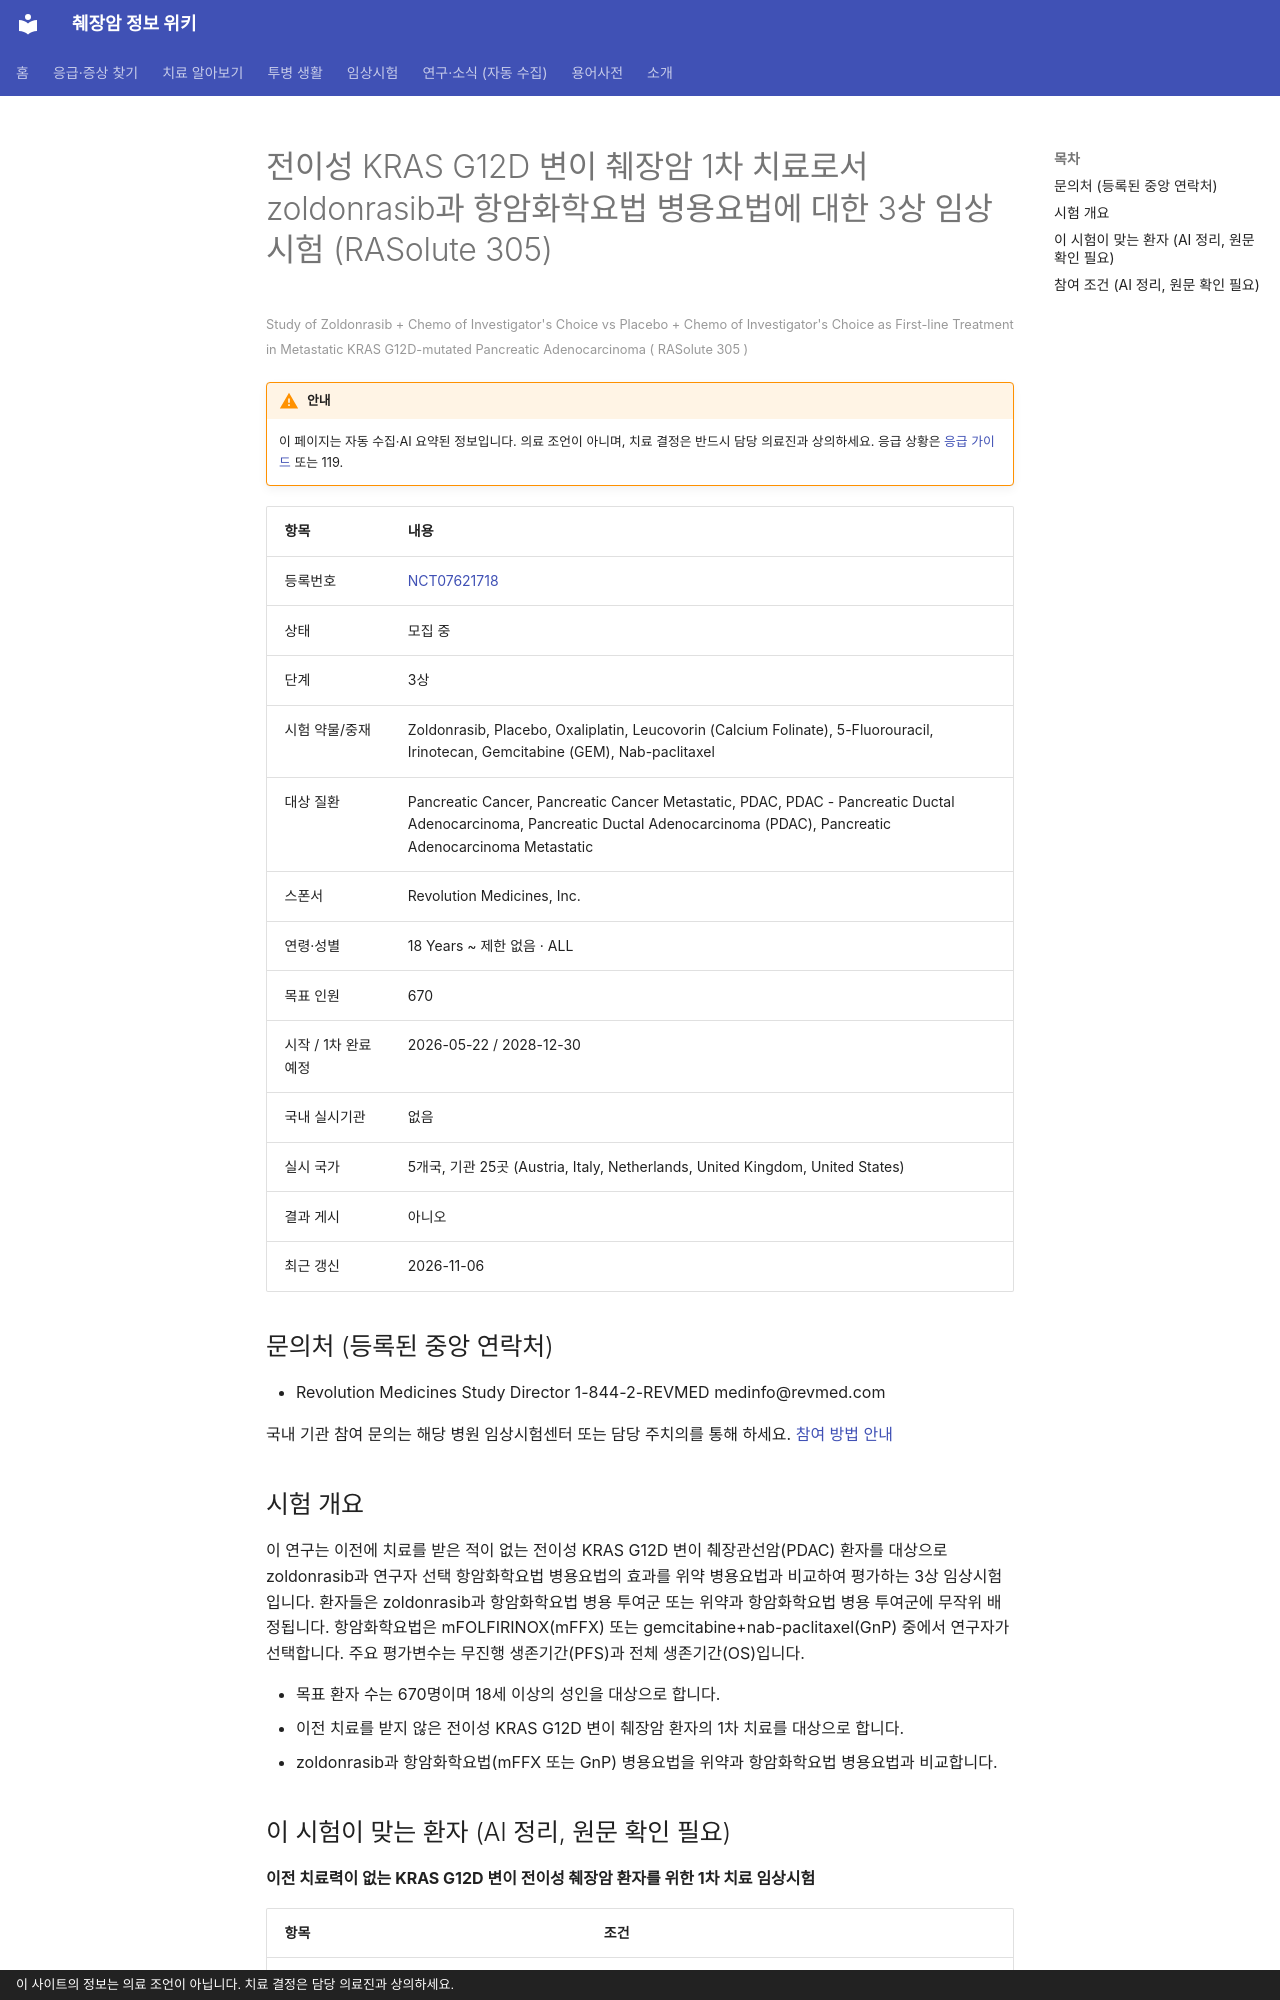

repository: hizorro88-rgb/papersearcher · page: _generated/trials/NCT07621718/index.html · generator: mkdocs · copyright: 이 사이트의 정보는 의료 조언이 아닙니다. 치료 결정은 담당 의료진과 상의하세요.

---
title: "NCT07621718 전이성 KRAS G12D 변이 췌장암 1차 치료로서 zoldonrasib과 항암화학요법 병용요법에 대한 3…"
description: "3상 · 모집 중"
comments: true
search:
  boost: 0.4
---

# 전이성 KRAS G12D 변이 췌장암 1차 치료로서 zoldonrasib과 항암화학요법 병용요법에 대한 3상 임상시험 (RASolute 305)

<small>Study of Zoldonrasib + Chemo of Investigator&#x27;s Choice vs Placebo + Chemo of Investigator&#x27;s Choice as First-line Treatment in Metastatic KRAS G12D-mutated Pancreatic Adenocarcinoma ( RASolute 305 )</small>

!!! warning "안내"
    이 페이지는 자동 수집·AI 요약된 정보입니다. 의료 조언이 아니며, 치료 결정은 반드시 담당 의료진과 상의하세요. 응급 상황은 [응급 가이드](../../guides/emergency/index.md) 또는 119.

| 항목 | 내용 |
|---|---|
| 등록번호 | [NCT07621718](https://clinicaltrials.gov/study/NCT07621718) |
| 상태 | 모집 중 |
| 단계 | 3상 |
| 시험 약물/중재 | Zoldonrasib, Placebo, Oxaliplatin, Leucovorin (Calcium Folinate), 5-Fluorouracil, Irinotecan, Gemcitabine (GEM), Nab-paclitaxel |
| 대상 질환 | Pancreatic Cancer, Pancreatic Cancer Metastatic, PDAC, PDAC - Pancreatic Ductal Adenocarcinoma, Pancreatic Ductal Adenocarcinoma (PDAC), Pancreatic Adenocarcinoma Metastatic |
| 스폰서 | Revolution Medicines, Inc. |
| 연령·성별 | 18 Years ~ 제한 없음 · ALL |
| 목표 인원 | 670 |
| 시작 / 1차 완료 예정 | 2026-05-22 / 2028-12-30 |
| 국내 실시기관 | 없음 |
| 실시 국가 | 5개국, 기관 25곳 (Austria, Italy, Netherlands, United Kingdom, United States) |
| 결과 게시 | 아니오 |
| 최근 갱신 | 2026-11-06 |

## 문의처 (등록된 중앙 연락처)

- Revolution Medicines Study Director 1-844-2-REVMED medinfo@revmed.com

국내 기관 참여 문의는 해당 병원 임상시험센터 또는 담당 주치의를 통해 하세요. [참여 방법 안내](../../guides/trials/how-to-apply.md)

## 시험 개요

이 연구는 이전에 치료를 받은 적이 없는 전이성 KRAS G12D 변이 췌장관선암(PDAC) 환자를 대상으로 zoldonrasib과 연구자 선택 항암화학요법 병용요법의 효과를 위약 병용요법과 비교하여 평가하는 3상 임상시험입니다. 환자들은 zoldonrasib과 항암화학요법 병용 투여군 또는 위약과 항암화학요법 병용 투여군에 무작위 배정됩니다. 항암화학요법은 mFOLFIRINOX(mFFX) 또는 gemcitabine+nab-paclitaxel(GnP) 중에서 연구자가 선택합니다. 주요 평가변수는 무진행 생존기간(PFS)과 전체 생존기간(OS)입니다.

- 목표 환자 수는 670명이며 18세 이상의 성인을 대상으로 합니다.
- 이전 치료를 받지 않은 전이성 KRAS G12D 변이 췌장암 환자의 1차 치료를 대상으로 합니다.
- zoldonrasib과 항암화학요법(mFFX 또는 GnP) 병용요법을 위약과 항암화학요법 병용요법과 비교합니다.

## 이 시험이 맞는 환자 (AI 정리, 원문 확인 필요)

**이전 치료력이 없는 KRAS G12D 변이 전이성 췌장암 환자를 위한 1차 치료 임상시험**

| 항목 | 조건 |
|---|---|
| 질병 상태 | 전이성(4기) |
| 이전 항암 치료 | 1차 치료(아직 항암 안 받은 분) |
| 필요한 유전자·표지자 | KRAS G12D |
| ECOG 수행능력 | 1 이하 |
| 측정 가능 병변 | 필요 |

주요 제외 기준: 치료받지 않은 뇌전이 병력 · 이전의 전신 RAS 표적 치료력 · 수술 전 28일 이내의 대수술

내 상황에 맞는지 한 번에 보려면 [맞춤 임상시험 찾기](../../guides/trials/finder.md).
